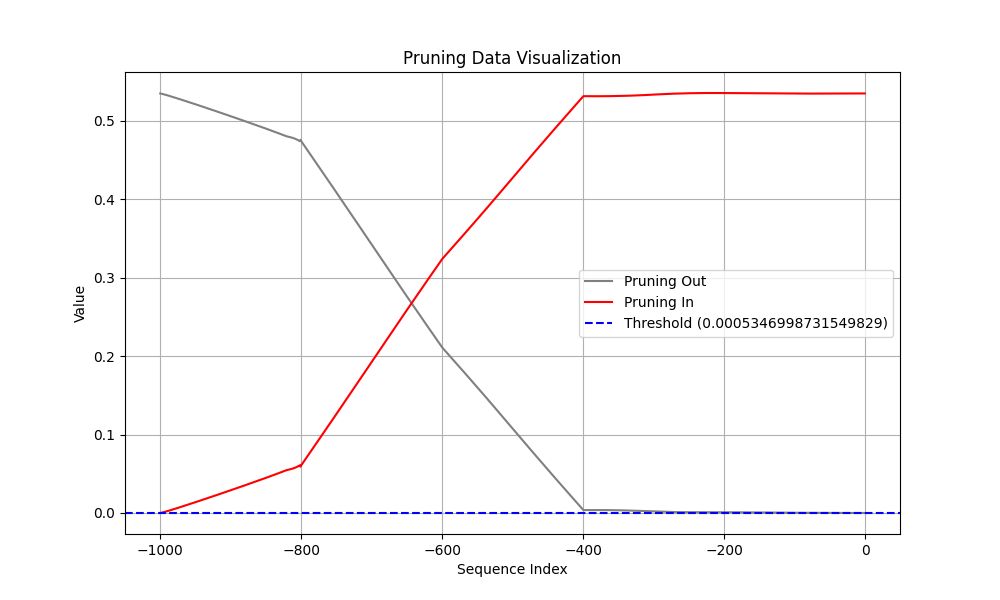

The table this chart was drawn from, first rows:
Coalition, t (event index), Pruning, Shapley Value
Sum of contribution of events > t, -1, 1, 1.3647601008415222e-08
Sum of contribution of events ≤ t, -1, 1, 0.5347
Sum of contribution of events > t, -2, 0, 5.6380406022071835e-08
Sum of contribution of events ≤ t, -2, 0, 0.5347
Sum of contribution of events > t, -3, 0, 1.0748207569122315e-07
Sum of contribution of events ≤ t, -3, 0, 0.5347
Sum of contribution of events > t, -4, 0, 1.4579854905605317e-07
Sum of contribution of events ≤ t, -4, 0, 0.5347
Sum of contribution of events > t, -5, 0, 1.5431642532348633e-07
Sum of contribution of events ≤ t, -5, 0, 0.5347
Sum of contribution of events > t, -6, 0, 1.8889643251895904e-07
Sum of contribution of events ≤ t, -6, 0, 0.5347
Sum of contribution of events > t, -7, 0, 2.761185169219971e-07
Sum of contribution of events ≤ t, -7, 0, 0.5347
Sum of contribution of events > t, -8, 0, 4.233215004205704e-07
Sum of contribution of events ≤ t, -8, 0, 0.5347
Sum of contribution of events > t, -9, 0, 6.358455866575241e-07
Sum of contribution of events ≤ t, -9, 0, 0.5347
Sum of contribution of events > t, -10, 0, 9.175781160593032e-07
Sum of contribution of events ≤ t, -10, 0, 0.5347
Sum of contribution of events > t, -11, 0, 1.2712273746728897e-06
Sum of contribution of events ≤ t, -11, 0, 0.5347
Sum of contribution of events > t, -12, 0, 1.6986317932605744e-06
Sum of contribution of events ≤ t, -12, 0, 0.5347
Sum of contribution of events > t, -13, 0, 2.2008903324604035e-06
Sum of contribution of events ≤ t, -13, 0, 0.5347
Sum of contribution of events > t, -14, 0, 2.7787555009126665e-06
Sum of contribution of events ≤ t, -14, 0, 0.5347
Sum of contribution of events > t, -15, 0, 3.4323520958423615e-06
Sum of contribution of events ≤ t, -15, 0, 0.5347
Sum of contribution of events > t, -16, 0, 4.1617322713136675e-06
Sum of contribution of events ≤ t, -16, 0, 0.5347
Sum of contribution of events > t, -17, 0, 4.966609179973602e-06
Sum of contribution of events ≤ t, -17, 0, 0.5347
Sum of contribution of events > t, -18, 0, 5.84661029279232e-06
Sum of contribution of events ≤ t, -18, 0, 0.5347
Sum of contribution of events > t, -19, 0, 6.801165640354156e-06
Sum of contribution of events ≤ t, -19, 0, 0.5347
Sum of contribution of events > t, -20, 0, 7.829686626791954e-06
Sum of contribution of events ≤ t, -20, 0, 0.5347
Sum of contribution of events > t, -21, 0, 8.931620046496392e-06
Sum of contribution of events ≤ t, -21, 0, 0.5347
Sum of contribution of events > t, -22, 0, 1.010630838572979e-05
Sum of contribution of events ≤ t, -22, 0, 0.5347
Sum of contribution of events > t, -23, 0, 1.1353082954883576e-05
Sum of contribution of events ≤ t, -23, 0, 0.5347
Sum of contribution of events > t, -24, 0, 1.2671202421188355e-05
Sum of contribution of events ≤ t, -24, 0, 0.5347
Sum of contribution of events > t, -25, 0, 1.4060160145163536e-05
Sum of contribution of events ≤ t, -25, 0, 0.5347
Sum of contribution of events > t, -26, 0, 1.5519285574555395e-05
Sum of contribution of events ≤ t, -26, 0, 0.5347
Sum of contribution of events > t, -27, 0, 1.7048146575689317e-05
Sum of contribution of events ≤ t, -27, 0, 0.5347
Sum of contribution of events > t, -28, 0, 1.864597015082836e-05
Sum of contribution of events ≤ t, -28, 0, 0.5347
Sum of contribution of events > t, -29, 0, 2.0312225446105003e-05
Sum of contribution of events ≤ t, -29, 0, 0.5347
Sum of contribution of events > t, -30, 0, 2.204665169119835e-05
Sum of contribution of events ≤ t, -30, 0, 0.5347
... 1,940 more rows
